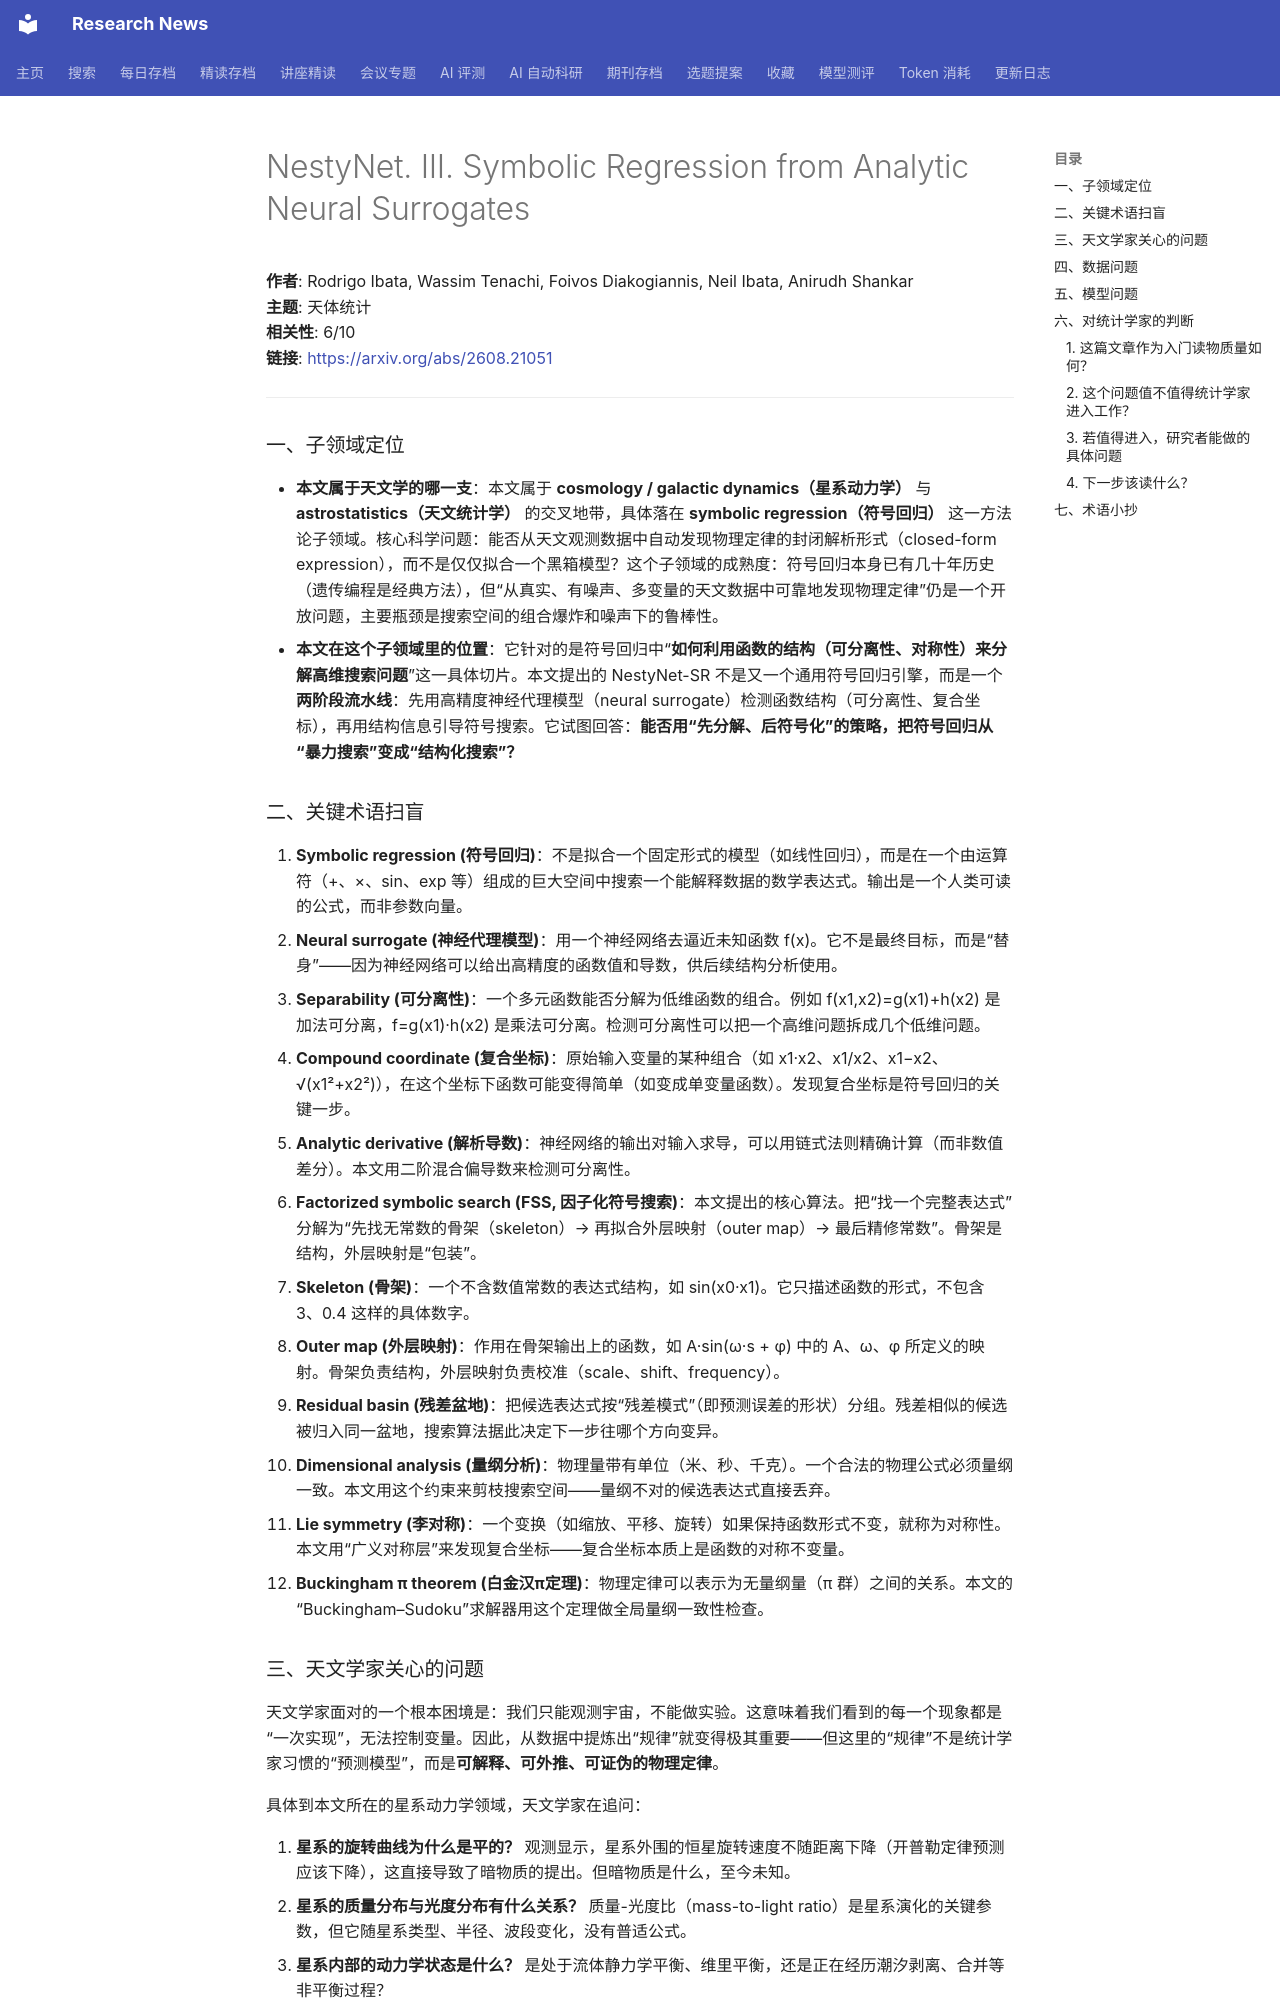

repository: cxy0714/research-news · page: deep_reads/2026-08-21-2608.21051/index.html · generator: mkdocs

# NestyNet. III. Symbolic Regression from Analytic Neural Surrogates

**作者**: Rodrigo Ibata, Wassim Tenachi, Foivos Diakogiannis, Neil Ibata, Anirudh Shankar  
**主题**: 天体统计  
**相关性**: 6/10  
**链接**: <https://arxiv.org/abs/2608.21051>

---

### 一、子领域定位

- **本文属于天文学的哪一支**：本文属于 **cosmology / galactic dynamics（星系动力学）** 与 **astrostatistics（天文统计学）** 的交叉地带，具体落在 **symbolic regression（符号回归）** 这一方法论子领域。核心科学问题：能否从天文观测数据中自动发现物理定律的封闭解析形式（closed-form expression），而不是仅仅拟合一个黑箱模型？这个子领域的成熟度：符号回归本身已有几十年历史（遗传编程是经典方法），但“从真实、有噪声、多变量的天文数据中可靠地发现物理定律”仍是一个开放问题，主要瓶颈是搜索空间的组合爆炸和噪声下的鲁棒性。
- **本文在这个子领域里的位置**：它针对的是符号回归中“**如何利用函数的结构（可分离性、对称性）来分解高维搜索问题**”这一具体切片。本文提出的 NestyNet-SR 不是又一个通用符号回归引擎，而是一个**两阶段流水线**：先用高精度神经代理模型（neural surrogate）检测函数结构（可分离性、复合坐标），再用结构信息引导符号搜索。它试图回答：**能否用“先分解、后符号化”的策略，把符号回归从“暴力搜索”变成“结构化搜索”？**

### 二、关键术语扫盲

1. **Symbolic regression (符号回归)**：不是拟合一个固定形式的模型（如线性回归），而是在一个由运算符（+、×、sin、exp 等）组成的巨大空间中搜索一个能解释数据的数学表达式。输出是一个人类可读的公式，而非参数向量。
2. **Neural surrogate (神经代理模型)**：用一个神经网络去逼近未知函数 f(x)。它不是最终目标，而是“替身”——因为神经网络可以给出高精度的函数值和导数，供后续结构分析使用。
3. **Separability (可分离性)**：一个多元函数能否分解为低维函数的组合。例如 f(x1,x2)=g(x1)+h(x2) 是加法可分离，f=g(x1)·h(x2) 是乘法可分离。检测可分离性可以把一个高维问题拆成几个低维问题。
4. **Compound coordinate (复合坐标)**：原始输入变量的某种组合（如 x1·x2、x1/x2、x1−x2、√(x1²+x2²)），在这个坐标下函数可能变得简单（如变成单变量函数）。发现复合坐标是符号回归的关键一步。
5. **Analytic derivative (解析导数)**：神经网络的输出对输入求导，可以用链式法则精确计算（而非数值差分）。本文用二阶混合偏导数来检测可分离性。
6. **Factorized symbolic search (FSS, 因子化符号搜索)**：本文提出的核心算法。把“找一个完整表达式”分解为“先找无常数的骨架（skeleton）→ 再拟合外层映射（outer map）→ 最后精修常数”。骨架是结构，外层映射是“包装”。
7. **Skeleton (骨架)**：一个不含数值常数的表达式结构，如 sin(x0·x1)。它只描述函数的形式，不包含 3、0.4 这样的具体数字。
8. **Outer map (外层映射)**：作用在骨架输出上的函数，如 A·sin(ω·s + φ) 中的 A、ω、φ 所定义的映射。骨架负责结构，外层映射负责校准（scale、shift、frequency）。
9. **Residual basin (残差盆地)**：把候选表达式按“残差模式”（即预测误差的形状）分组。残差相似的候选被归入同一盆地，搜索算法据此决定下一步往哪个方向变异。
10. **Dimensional analysis (量纲分析)**：物理量带有单位（米、秒、千克）。一个合法的物理公式必须量纲一致。本文用这个约束来剪枝搜索空间——量纲不对的候选表达式直接丢弃。
11. **Lie symmetry (李对称)**：一个变换（如缩放、平移、旋转）如果保持函数形式不变，就称为对称性。本文用“广义对称层”来发现复合坐标——复合坐标本质上是函数的对称不变量。
12. **Buckingham π theorem (白金汉π定理)**：物理定律可以表示为无量纲量（π 群）之间的关系。本文的“Buckingham–Sudoku”求解器用这个定理做全局量纲一致性检查。
